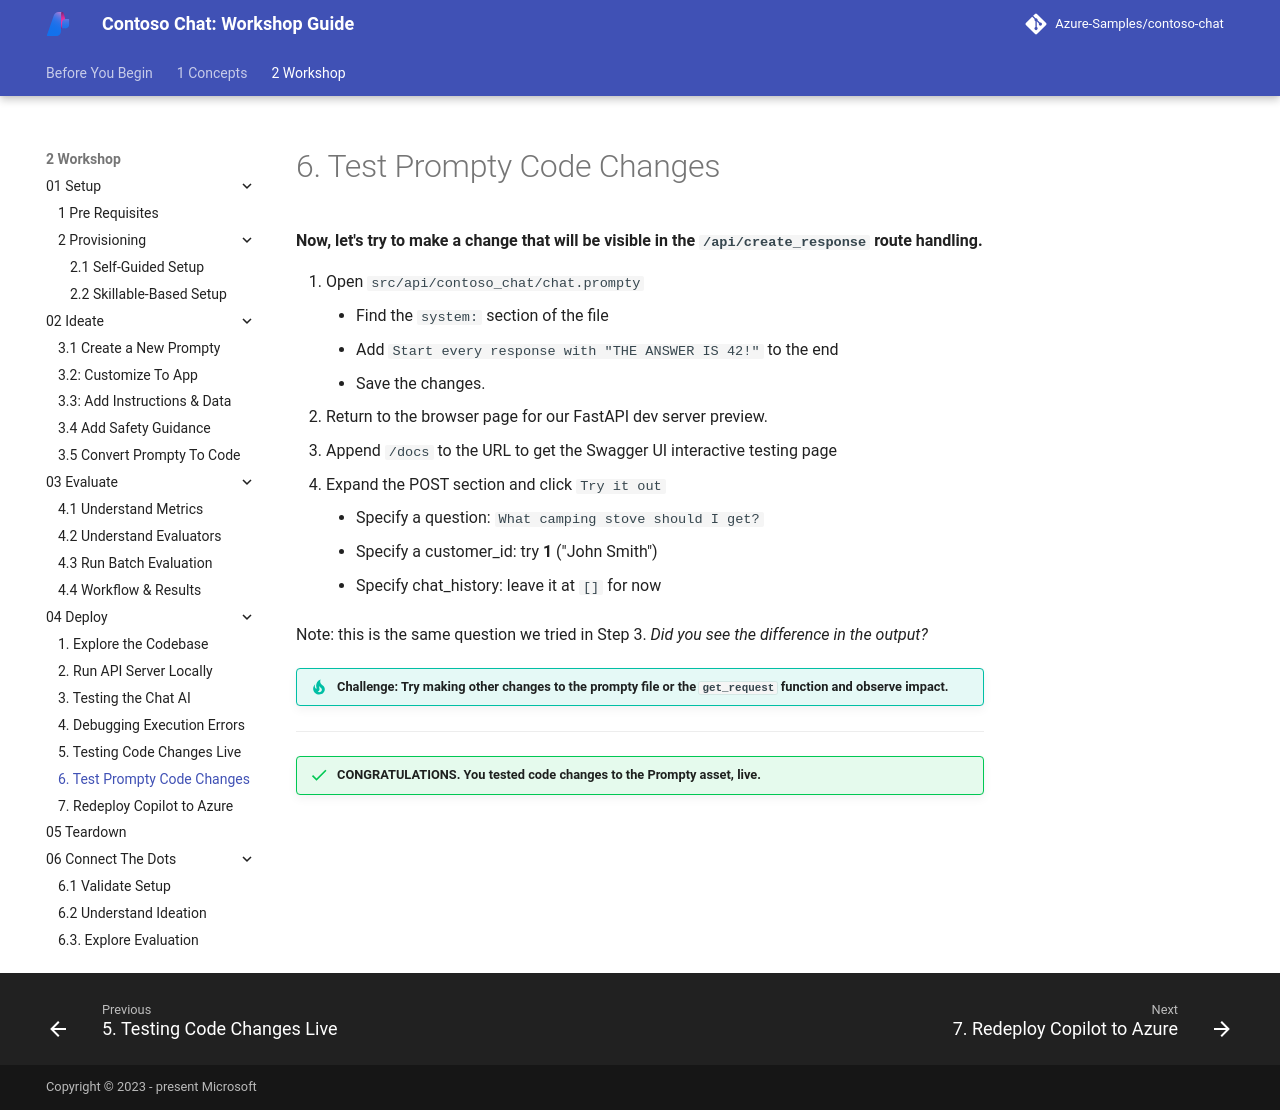

repository: microsoft/aitour-build-a-copilot-on-azure-ai · page: 2-Workshop/04-Deploy/06/index.html · generator: mkdocs

# 6. Test Prompty Code Changes 
    
**Now, let's try to make a change that will be visible in the `/api/create_response` route handling.**

1. Open `src/api/contoso_chat/chat.prompty`
    - Find the `system:` section of the file
    - Add `Start every response with "THE ANSWER IS 42!"` to the end
    - Save the changes.
1. Return to the browser page for our FastAPI dev server preview.
1. Append `/docs` to the URL to get the Swagger UI interactive testing page
1. Expand the POST section and click `Try it out`
    - Specify a question: `What camping stove should I get?`
    - Specify a customer_id: try **1** ("John Smith")
    - Specify chat_history: leave it at `[]` for now 

Note: this is the same question we tried in Step 3. _Did you see the difference in the output?_

!!! tip "Challenge: Try making other changes to the prompty file or the `get_request` function and observe impact."

---

!!! success "CONGRATULATIONS. You tested code changes to the Prompty asset, live."
